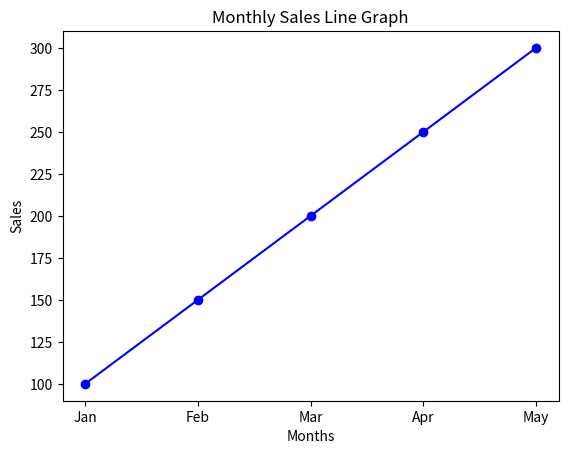

Here is the Python script that generated this plot:
#Monthly Sales Line Graph 
#Scenario: A shop records monthly sales: sales = np.array([100, 150, 200, 250, 300]) months = ["Jan", "Feb", "Mar", "Apr", "May"] 
#Task: ● Convert data into a Pandas DataFrame ● Plot a line graph ● Label X-axis as months and Y-axis as sales 

import numpy as np
import pandas as pd
import matplotlib.pyplot as plt

# Create monthly sales data
sales = np.array([100, 150, 200, 250, 300])
months = ["Jan", "Feb", "Mar", "Apr", "May"]

# Convert data into Pandas DataFrame
df = pd.DataFrame({
    "Month": months,
    "Sales": sales
})

# Display DataFrame
print(df)

# Plot line graph
plt.plot(df["Month"], df["Sales"], marker='o',
         color='blue', linestyle='-')

# Add labels and title
plt.xlabel("Months")
plt.ylabel("Sales")
plt.title("Monthly Sales Line Graph")

# Display graph
plt.show()
